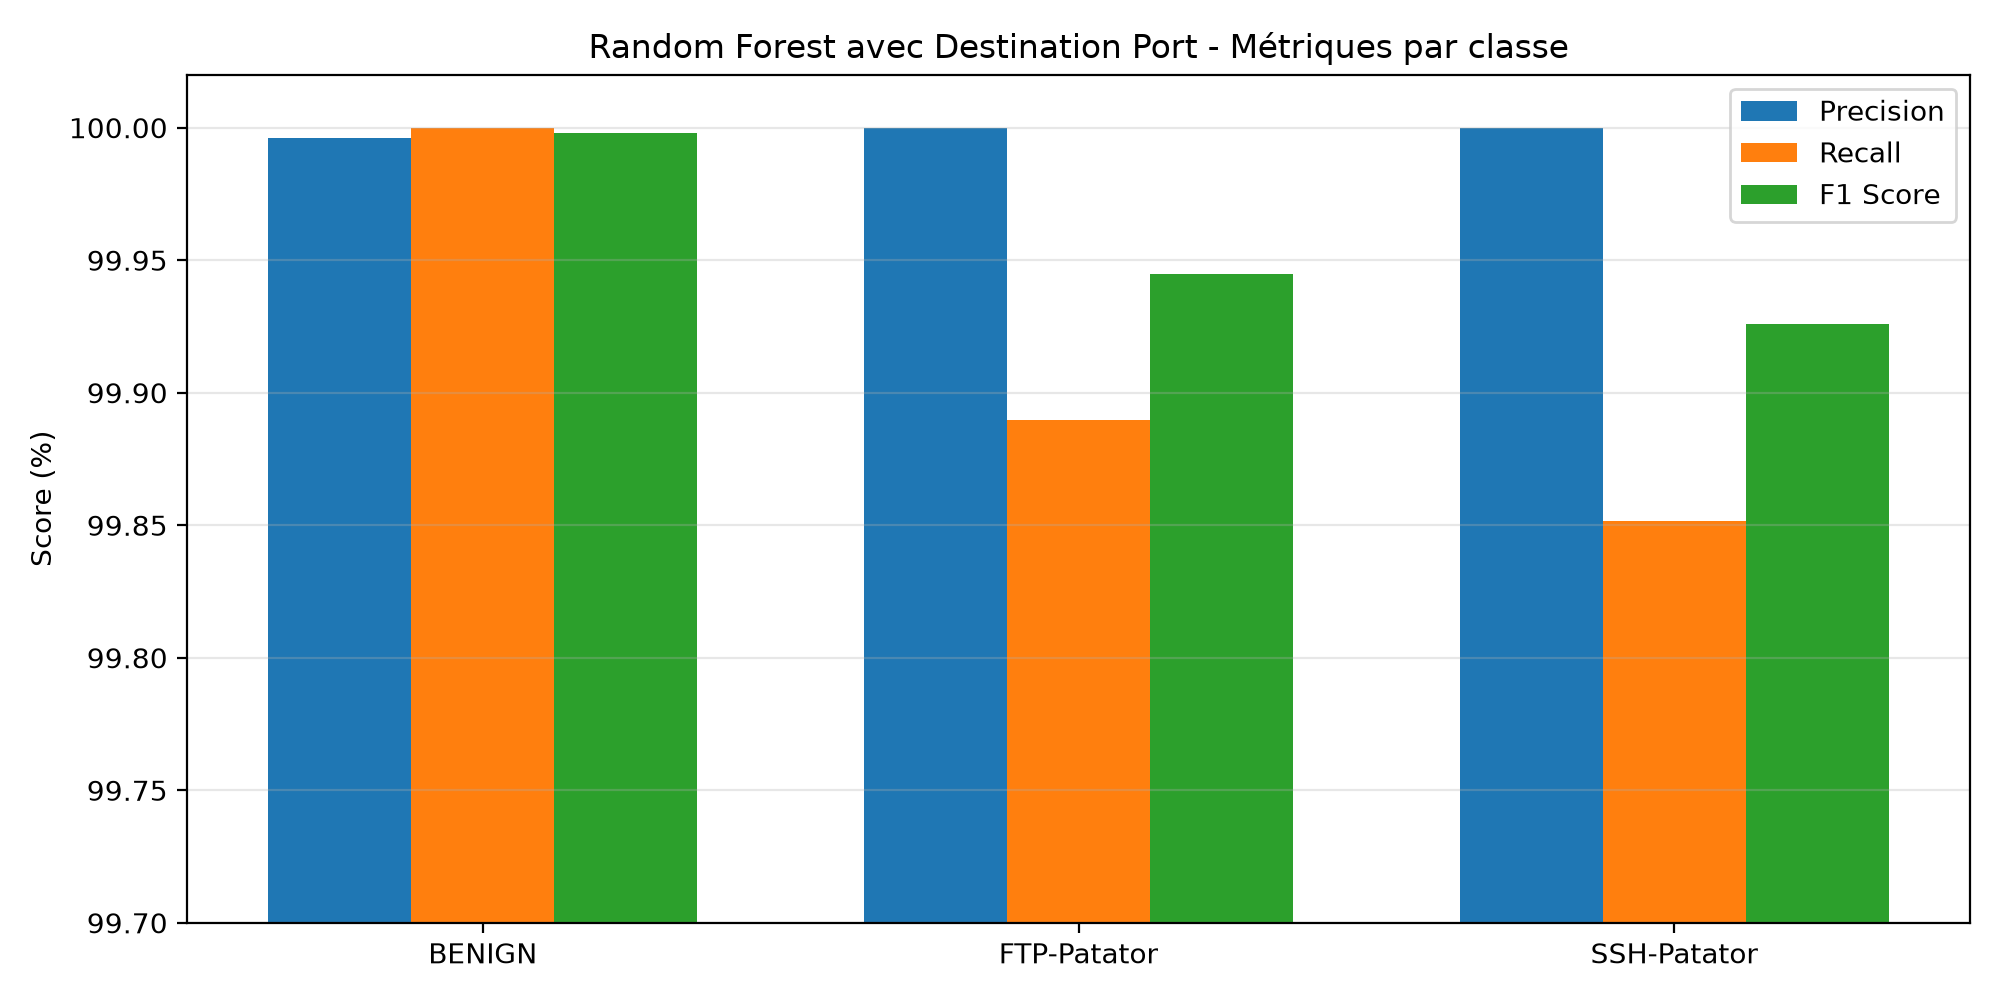

The table this chart was drawn from, first rows:
class, support, true_positive, false_positive, false_negative, precision, recall, f1_score
BENIGN, 345659, 345659, 14, 0, 1, 1.0, 1
FTP-Patator, 6350, 6343, 0, 7, 1.0, 0.9989, 0.9994
SSH-Patator, 4718, 4711, 0, 7, 1.0, 0.9985, 0.9993
